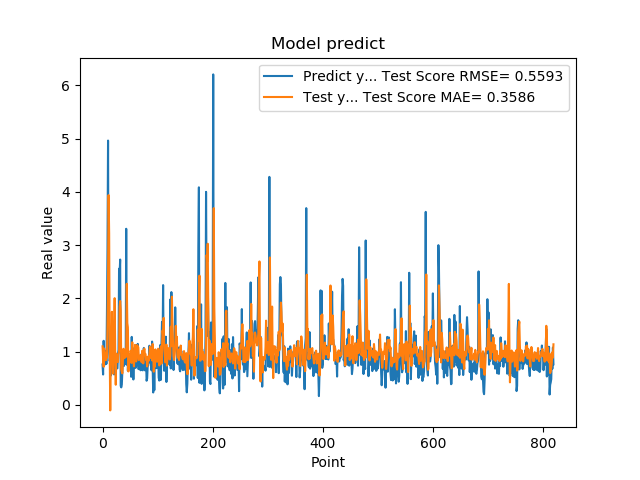

Data behind this chart, as committed beside it:
7.566530108451843262e-01, 1.097829543044789302e+00
5.684260129928588867e-01, 8.770055301561487937e-01
1.201630949974060059e+00, 7.131285974165002539e-01
8.802530169486999512e-01, 1.056962419790760555e+00
8.531429767608642578e-01, 9.861435141327916654e-01
7.591750025749206543e-01, 9.475253647580405003e-01
1.005007982254028320e+00, 8.371095075825948362e-01
7.687720060348510742e-01, 9.494437797904431431e-01
1.740013241767883301e+00, 8.823082001782339701e-01
2.913533687591552734e+00, 1.482422195254745612e+00
4.963075160980224609e+00, 2.361573080734093111e+00
1.471215128898620605e+00, 3.939220116904663005e+00
1.000648975372314453e+00, 3.216211039264640359e+00
8.220189809799194336e-01, 1.035984692883814118e+00
9.362199902534482643e-01, -1.056946683938257692e-01
5.486897230148315430e-01, 9.963975598218870466e-01
1.111255049705505371e+00, 1.065960321227964913e+00
7.148039937019348145e-01, 1.747073178511200586e+00
1.052167057991027832e+00, 9.852825629604794466e-01
8.955980539321898304e-01, 5.850998738643634622e-01
7.769405245780944824e-01, 1.017458488968903341e+00
5.699509978294372559e-01, 1.372797824961232926e+00
8.244060277938842773e-01, 2.002833938519815060e+00
5.800840258598327637e-01, 9.769485639129599219e-01
9.488009810447691761e-01, 3.764351395390820865e-01
7.918390035629272461e-01, 9.596180348234830682e-01
6.937990188598632812e-01, 8.945307523089486290e-01
6.834830045700073242e-01, 8.604049966935389815e-01
9.433320164680479847e-01, 8.033905940228655007e-01
1.032713770866394043e+00, 9.437686872806609895e-01
2.556216001510620117e+00, 9.949753516317799695e-01
2.464895963668823242e+00, 1.840158522402726593e+00
2.728049993515014204e+00, 1.948464142737714955e+00
3.558506965637206476e-01, 1.788056375084534633e+00
3.262020051479339600e-01, 6.641650083046166664e-01
3.781589865684509277e-01, 6.222529933150342529e-01
6.306380033493041992e-01, 5.899688920128033365e-01
8.854129910469055176e-01, 8.065297483685990310e-01
9.743152856826782227e-01, 1.052383731515118992e+00
7.307389974594116211e-01, 9.593500350119616993e-01
9.521890282630921520e-01, 8.761711472590092420e-01
1.011654973030090332e+00, 9.797393796815159206e-01
7.643579840660095215e-01, 1.042481514953524036e+00
3.306220054626464844e+00, 9.020923946748318212e-01
7.543110251426696777e-01, 2.273028081755264385e+00
1.409499049186706321e+00, 1.533346834624975896e+00
6.401469707489013672e-01, 1.455880981692537768e+00
8.640019893646240234e-01, 6.260714698269926881e-01
8.469420075416564941e-01, 9.286991057458765519e-01
7.976629734039306641e-01, 7.877605077015766843e-01
9.555831551551821068e-01, 8.922243557689339966e-01
9.546210169792175293e-01, 1.015709846968599894e+00
5.251880288124084473e-01, 9.870074498669795249e-01
1.275226235389709695e+00, 7.864521795089681744e-01
8.355640172958374023e-01, 1.174151892634006211e+00
7.640249729156494141e-01, 8.921624935511217602e-01
4.752210080623626154e-01, 8.841673598554818936e-01
7.414129972457885742e-01, 7.216862925824680808e-01
1.069700956344604492e+00, 8.924591617139809863e-01
7.892770171165466309e-01, 1.125287774141558783e+00
6.914690136909484863e-01, 9.138760388588352823e-01
... 759 more rows
